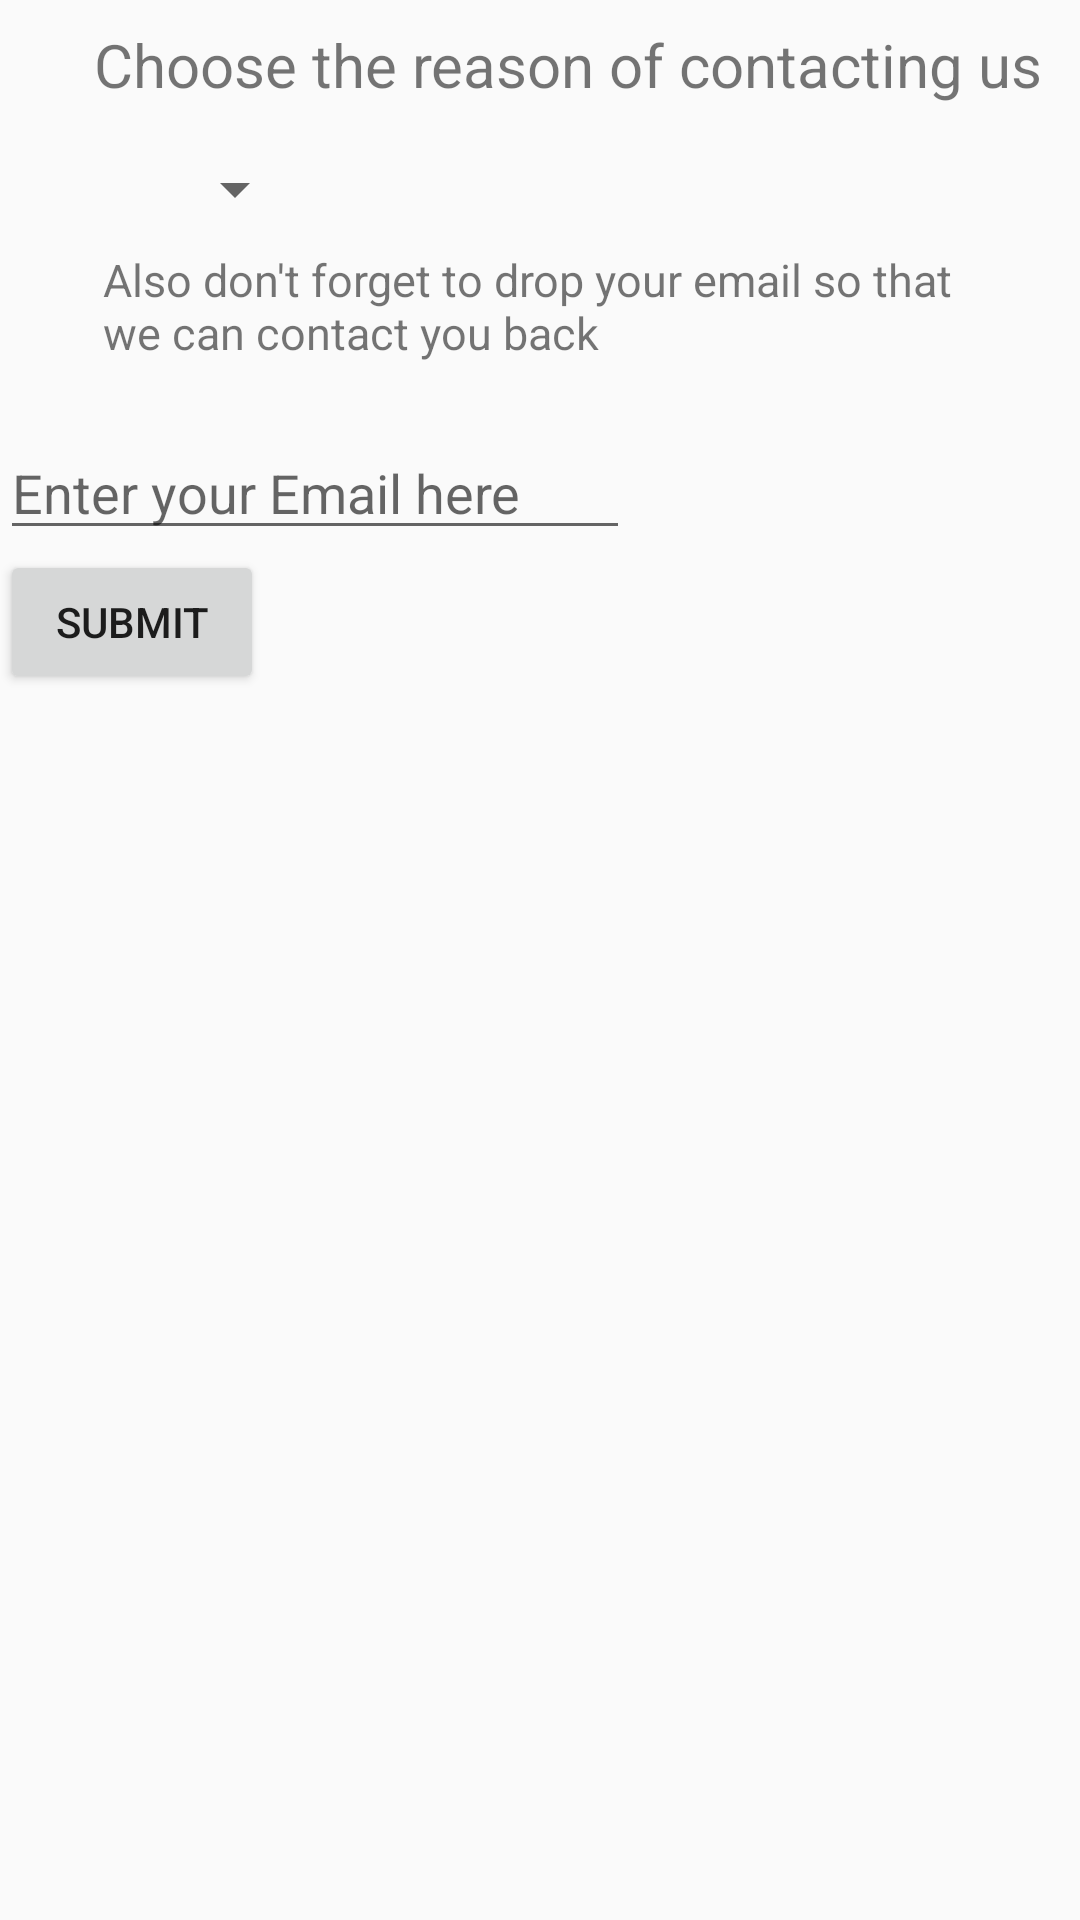

This screen was rendered from an Android layout file. Write that file and the resources it references.
<!-- AndroidManifest.xml: application theme AppTheme -->
<!-- res/layout/activity_contact_us.xml -->
<?xml version="1.0" encoding="utf-8"?>
<android.support.constraint.ConstraintLayout xmlns:android="http://schemas.android.com/apk/res/android"
    xmlns:app="http://schemas.android.com/apk/res-auto"
    xmlns:tools="http://schemas.android.com/tools"
    android:layout_width="match_parent"
    android:layout_height="match_parent"
    android:orientation="vertical">

tools:context="edu.uco.avalon.ActivityContactUs">

    <TextView
        android:id="@+id/header_sign_in"
        android:layout_width="wrap_content"
        android:layout_height="wrap_content"
        android:layout_marginBottom="8dp"
        android:layout_marginEnd="8dp"
        android:layout_marginStart="8dp"
        android:layout_marginTop="8dp"
        android:text="Choose the reason of contacting us"
        android:textSize="20dp"
        app:layout_constraintBottom_toTopOf="@id/spinner"
        app:layout_constraintEnd_toEndOf="parent"
        app:layout_constraintHorizontal_bias="0.84"
        app:layout_constraintStart_toStartOf="parent"
        app:layout_constraintTop_toTopOf="parent"
        app:layout_constraintVertical_bias="0.0" />

    <Spinner
        android:id="@+id/spinner"
        android:layout_width="wrap_content"
        android:layout_height="wrap_content"
        android:layout_marginEnd="8dp"
        android:layout_marginStart="8dp"
        android:layout_marginTop="8dp"
        app:layout_constraintEnd_toEndOf="parent"
        app:layout_constraintHorizontal_bias="0.156"
        app:layout_constraintStart_toStartOf="parent"
        app:layout_constraintBottom_toTopOf="@id/message"
        app:layout_constraintTop_toBottomOf="@id/header_sign_in" />

    <TextView
        android:id="@+id/message"
        android:layout_width="306dp"
        android:layout_height="59dp"
        android:layout_marginBottom="8dp"
        android:layout_marginEnd="8dp"
        android:layout_marginStart="8dp"
        android:layout_marginTop="8dp"
        android:text="Also don't forget to drop your email so that we can contact you back"
        android:textSize="15dp"
        app:layout_constraintTop_toBottomOf="@id/spinner"
        app:layout_constraintEnd_toEndOf="parent"
        app:layout_constraintHorizontal_bias="0.693"
        app:layout_constraintStart_toStartOf="parent"
        app:layout_constraintVertical_bias="0.229" />

    <EditText
        android:id="@+id/emailcontact"
        android:layout_width="wrap_content"
        android:layout_height="wrap_content"
        android:ems="10"
        android:inputType="textEmailAddress"
        tools:layout_editor_absoluteX="51dp"
        tools:layout_editor_absoluteY="208dp"
        app:layout_constraintTop_toBottomOf="@id/message"
        android:hint="Enter your Email here"
        android:text=""


        />

    <Button
        android:id="@+id/submit"
        android:layout_width="wrap_content"
        android:layout_height="wrap_content"
        android:text="Submit"
        tools:layout_editor_absoluteX="131dp"
        tools:layout_editor_absoluteY="197dp"
        app:layout_constraintTop_toBottomOf="@id/emailcontact"
        />


</android.support.constraint.ConstraintLayout>
<!-- resources referenced by this layout -->
<resources>
  <style name="AppTheme" parent="Theme.AppCompat.Light.DarkActionBar">
          
          <item name="colorPrimary">@color/colorPrimary</item>
          <item name="colorPrimaryDark">@color/colorPrimaryDark</item>
          <item name="colorAccent">@color/colorAccent</item>
          <item name="android:navigationBarColor">@color/navigationBarColor</item>
      </style>
  <color name="colorPrimary">#af3d31</color>
  <color name="colorPrimaryDark">#9e2a1e</color>
  <color name="colorAccent">#FF4081</color>
</resources>
